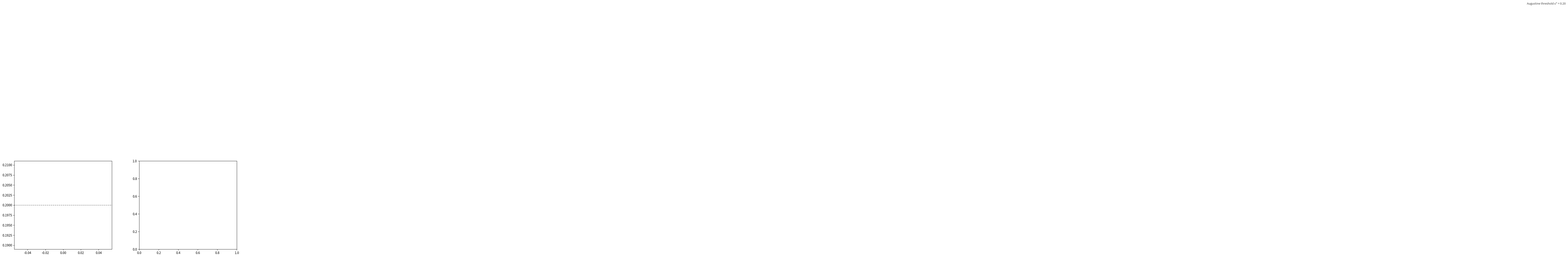

The matplotlib source for this figure: (Note: this script raises an exception after producing the figure.)
#!/usr/bin/env python3
"""Generate the killer figure: Reverse-Scaling Theorem visualization.

x-axis: median wall-clock duration per trajectory (proxy for reasoning compute)
y-axis: |rho| = |log10(tau_self / tau_wall)|
Two model families: o4-mini (low/medium/high effort) + Sonnet 4.6 (no/with thinking).
Horizontal line at Augustine threshold contribution.
"""
from __future__ import annotations
import json
from pathlib import Path
from math import log10
from statistics import median


def load_t31_rhos(*globs: str) -> list[tuple[float, float]]:
    out = []
    for g in globs:
        for path in Path(".").rglob(g):
            try:
                with open(path) as f:
                    d = json.load(f)
            except Exception:
                continue
            if d.get("capability_code") != "T3.1":
                continue
            if d.get("metadata", {}).get("setting") != "no_injection":
                continue
            steps = d.get("steps") or []
            if not steps:
                continue
            tw = float(steps[-1]["timestamp"]) - float(steps[0]["timestamp"])
            ts = d.get("self_narrated_duration")
            if ts and ts > 0 and tw > 0:
                out.append((tw, log10(ts / tw)))
    return out


def summarize(label: str, points: list[tuple[float, float]]) -> dict:
    if not points:
        return {"label": label, "n": 0}
    tws = [p[0] for p in points]
    abs_rhos = [abs(p[1]) for p in points]
    raw_rhos = [p[1] for p in points]
    return {
        "label": label, "n": len(points),
        "median_tau_wall": median(tws),
        "median_abs_rho": median(abs_rhos),
        "median_rho": median(raw_rhos),
        "raw": points,
    }


groups = [
    summarize("o4-mini (low effort)",    load_t31_rhos("e2-results/o4-mini-low/**/T3.1/no_injection/*.json")),
    summarize("o4-mini (medium effort)", load_t31_rhos("pilot-results/openai_o4-mini/T3.1/no_injection/*.json")),
    summarize("o4-mini (high effort)",   load_t31_rhos("e2-results/o4-mini-high/**/T3.1/no_injection/*.json")),
    summarize("Sonnet 4.6 (no thinking)", load_t31_rhos("pilot-results/anthropic_claude-sonnet-4-6/T3.1/no_injection/*.json")),
    summarize("Sonnet 4.6 (+ thinking)",  load_t31_rhos("e3-results/claude-sonnet-4-6-thinking/**/T3.1/no_injection/*.json")),
]

print("Group summary:")
for g in groups:
    if g["n"]:
        print(f"  {g['label']:35s} n={g['n']:3d}  med_tw={g['median_tau_wall']:6.2f}s  med|ρ|={g['median_abs_rho']:.3f}  med_ρ={g['median_rho']:+.3f}")

# ---------------- Plot ----------------
import matplotlib
matplotlib.use("Agg")
import matplotlib.pyplot as plt

# Two-panel side-by-side. Left = intra-model (o4-mini). Right = cross-model (Sonnet).
fig, (ax1, ax2) = plt.subplots(1, 2, figsize=(12.5, 5.0), dpi=160,
                                gridspec_kw=dict(width_ratios=[1, 1], wspace=0.28))

# Augustine threshold line on both
AUGUSTINE = 0.20
COLORS = {
    "o4-mini (low effort)":    "#fcae91",
    "o4-mini (medium effort)": "#fb6a4a",
    "o4-mini (high effort)":   "#a50f15",
    "Sonnet 4.6 (no thinking)": "#9ecae1",
    "Sonnet 4.6 (+ thinking)":  "#08519c",
}

# ---- LEFT PANEL: o4-mini ----
o4 = [g for g in groups if g["label"].startswith("o4-mini") and g["n"]]
o4.sort(key=lambda g: g["median_tau_wall"])

# Scatter the raw points (faint)
for g in o4:
    xs = [p[0] for p in g["raw"]]
    ys = [abs(p[1]) for p in g["raw"]]
    ax1.scatter(xs, ys, c=COLORS[g["label"]], s=22, alpha=0.25, edgecolors="none", zorder=2)

# Medians + connecting line + big markers
med_xs = [g["median_tau_wall"] for g in o4]
med_ys = [g["median_abs_rho"] for g in o4]
ax1.plot(med_xs, med_ys, color="#a50f15", lw=2.2, alpha=0.55, zorder=3)
for g in o4:
    ax1.scatter([g["median_tau_wall"]], [g["median_abs_rho"]],
                c=COLORS[g["label"]], s=260, marker="o",
                edgecolors="black", linewidths=1.6, zorder=5,
                label=f"{g['label']} (n={g['n']})")

# Arrow annotations on each segment
for i in range(len(o4) - 1):
    ax1.annotate("",
                 xy=(o4[i+1]["median_tau_wall"], o4[i+1]["median_abs_rho"]),
                 xytext=(o4[i]["median_tau_wall"], o4[i]["median_abs_rho"]),
                 arrowprops=dict(arrowstyle="-|>", color="#a50f15", lw=2.0, mutation_scale=14),
                 zorder=4)

ax1.axhline(AUGUSTINE, ls="--", color="#444", lw=1.2, alpha=0.7)
ax1.text(1.65, AUGUSTINE + 0.05, "Augustine threshold ε* = 0.20",
         fontsize=9, color="#444", style="italic", ha="left")

# Monotone annotation
ax1.text(0.97, 0.97,
         "|ρ| monotone increase:\n"
         f"  {o4[0]['median_abs_rho']:.2f}  →  {o4[1]['median_abs_rho']:.2f}  →  {o4[2]['median_abs_rho']:.2f}\n"
         "  (low → med → high effort)\n\n"
         "All trajectories under-report\n(ρ < 0): the Hidden-Time sign",
         transform=ax1.transAxes, fontsize=9, va="top", ha="right",
         color="#a50f15",
         bbox=dict(boxstyle="round,pad=0.45", facecolor="white",
                   edgecolor="#a50f15", alpha=0.95, lw=1.2))

ax1.set_xscale("log")
ax1.set_xlim(1.5, 12)
ax1.set_ylim(0, 2.6)
ax1.set_xlabel("Median wall-clock duration per trajectory (s)\n(proxy for reasoning compute spent)", fontsize=10)
ax1.set_ylabel(r"$|\rho| = |\log_{10}(\tau_{\mathrm{self}} / \tau_{\mathrm{wall}})|$", fontsize=11)
ax1.set_title("(a) Intra-model: o4-mini × reasoning_effort", fontsize=11, pad=10)
ax1.grid(True, which="both", ls=":", alpha=0.4)
ax1.legend(loc="lower left", fontsize=8.5, framealpha=0.95)

# ---- RIGHT PANEL: Sonnet 4.6 ----
sn = [g for g in groups if g["label"].startswith("Sonnet") and g["n"]]
sn.sort(key=lambda g: g["median_tau_wall"])

# Scatter
for g in sn:
    xs = [p[0] for p in g["raw"]]
    ys = [abs(p[1]) for p in g["raw"]]
    ax2.scatter(xs, ys, c=COLORS[g["label"]], s=22, alpha=0.32, edgecolors="none", zorder=2)

med_xs = [g["median_tau_wall"] for g in sn]
med_ys = [g["median_abs_rho"] for g in sn]
ax2.plot(med_xs, med_ys, color="#08519c", lw=2.2, alpha=0.55, zorder=3)
for g in sn:
    ax2.scatter([g["median_tau_wall"]], [g["median_abs_rho"]],
                c=COLORS[g["label"]], s=260, marker="s",
                edgecolors="black", linewidths=1.6, zorder=5,
                label=f"{g['label']} (n={g['n']})")

# Arrow
ax2.annotate("",
             xy=(sn[-1]["median_tau_wall"], sn[-1]["median_abs_rho"]),
             xytext=(sn[0]["median_tau_wall"], sn[0]["median_abs_rho"]),
             arrowprops=dict(arrowstyle="-|>", color="#08519c", lw=2.0, mutation_scale=14),
             zorder=4)

ax2.axhline(AUGUSTINE, ls="--", color="#444", lw=1.2, alpha=0.7)
ax2.text(8.0, AUGUSTINE + 0.02, "Augustine threshold ε* = 0.20",
         fontsize=9, color="#444", style="italic", ha="left")

# Sign flip + magnitude annotation
ax2.text(0.97, 0.97,
         "|ρ| more than doubled:\n"
         f"  {sn[0]['median_abs_rho']:.2f}  →  {sn[1]['median_abs_rho']:.2f}\n\n"
         "Sign flipped:\n"
         f"  ρ = {sn[0]['median_rho']:+.2f}  →  {sn[1]['median_rho']:+.2f}\n"
         "(over-report → under-report)",
         transform=ax2.transAxes, fontsize=9, va="top", ha="right",
         color="#08519c",
         bbox=dict(boxstyle="round,pad=0.45", facecolor="white",
                   edgecolor="#08519c", alpha=0.95, lw=1.2))

ax2.set_xscale("log")
ax2.set_xlim(4.5, 15)
ax2.set_ylim(0, 0.6)
ax2.set_xlabel("Median wall-clock duration per trajectory (s)\n(proxy for reasoning compute spent)", fontsize=10)
ax2.set_ylabel(r"$|\rho| = |\log_{10}(\tau_{\mathrm{self}} / \tau_{\mathrm{wall}})|$", fontsize=11)
ax2.set_title("(b) Cross-model: Claude Sonnet 4.6 ± extended thinking", fontsize=11, pad=10)
ax2.grid(True, which="both", ls=":", alpha=0.4)
ax2.legend(loc="lower left", fontsize=8.5, framealpha=0.95)

# Super-title
fig.suptitle("The Reverse-Scaling Theorem — reasoning-token expansion monotonically degrades chronoception",
             fontsize=13.5, y=1.00)

# Source footnote
fig.text(0.5, -0.02,
         "T3.1 retrospective self-duration estimation, Setting A (no harness injection).  "
         "Augustine threshold marks the chronoceptive-grounded boundary (ε* = 0.20).",
         ha="center", fontsize=8.5, color="#555", style="italic")

plt.tight_layout()
out_pdf = Path("paper1/arxiv-v0/figures/reverse_scaling.pdf")
out_png = Path("paper1/arxiv-v0/figures/reverse_scaling.png")
out_pdf.parent.mkdir(parents=True, exist_ok=True)
plt.savefig(out_pdf, bbox_inches="tight")
plt.savefig(out_png, bbox_inches="tight")
print(f"\nWrote: {out_pdf}\nWrote: {out_png}")
